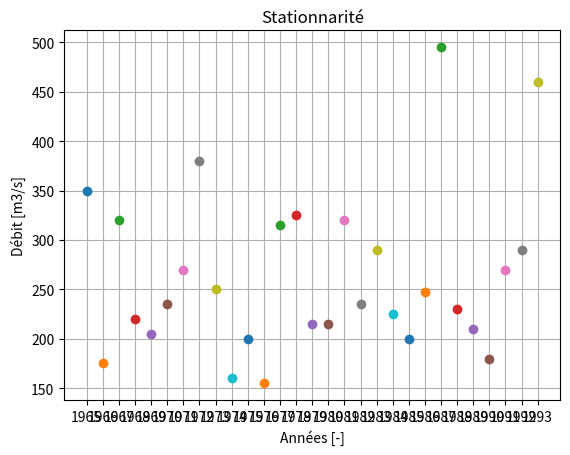

Write the Python code that produced this figure.
from matplotlib import pyplot as plt


def plot_Stationnarite(data, key) :

    for cle, donne in data.items() :
        plt.plot(cle,donne[key],'o')
    plt.grid()
    plt.xlabel("Années [-]")
    plt.ylabel("Débit [m3/s]")
    plt.title("Stationnarité")

if __name__ == "__main__" :

    seriesAnnuelles = {}
    seriesAnnuelles.update({'1965':{'debit_mensuel':[11.3,9.7,14,14.5,160,205,205,350,145,84,21,17.5]}})
    seriesAnnuelles.update({'1966':{'debit_mensuel':[16.6,18.5,16.6,47,105,175,155,150,97,125,25,19.5]}})
    seriesAnnuelles.update({'1967':{'debit_mensuel':[16.7,18.8,20,39,145,320,240,210,110,75,38,35]}})
    seriesAnnuelles.update({'1968':{'debit_mensuel':[19.2,14.6,21,53,125,205,220,115,140,57,185,40]}})
    seriesAnnuelles.update({'1969':{'debit_mensuel':[14.8,13.4,13.9,32,120,205,190,175,82,65,45,22]}})
    seriesAnnuelles.update({'1970':{'debit_mensuel':[26,21,17.2,38,85,235,165,195,110,140,24,27]}})
    seriesAnnuelles.update({'1971':{'debit_mensuel':[30,43,24,29,105,145,270,96,63,49,44]}})
    seriesAnnuelles.update({'1972':{'debit_mensuel':[26,23,13.1,31,62,185,170,380,77,59,35,16.3]}})
    seriesAnnuelles.update({'1973':{'debit_mensuel':[43,33,27,47,105,150,250,195,120,63,19.2,22]}})
    seriesAnnuelles.update({'1974':{'debit_mensuel':[24,25,25,53,105,130,160,160,95,20,15.3,14.6]}})
    seriesAnnuelles.update({'1975':{'debit_mensuel':[24,26,26,52,140,195,200,160,125,115,30,27]}})
    seriesAnnuelles.update({'1976':{'debit_mensuel':[24,12.4,41,49,78,130,155,90,89,155,35,17.6]}})
    seriesAnnuelles.update({'1977':{'debit_mensuel':[14.6,17.2,52,75,145,220,180,295,110,315,44,33]}})
    seriesAnnuelles.update({'1978':{'debit_mensuel':[27,17.9,48,32,90,185,180,325,81,50,24,18.4]}})
    seriesAnnuelles.update({'1979':{'debit_mensuel':[16.8,15.3,23,23,155,160,210,88,215,39,30]}})
    seriesAnnuelles.update({'1980':{'debit_mensuel':[32,37,14.7,24,58,170,195,215,110,105,35,34]}})
    seriesAnnuelles.update({'1981':{'debit_mensuel':[28,26,99,11,86,215,295,170,320,100,58,33]}})
    seriesAnnuelles.update({'1982':{'debit_mensuel':[37,28,68,70,130,170,235,220,165,97,69,33]}})
    seriesAnnuelles.update({'1983':{'debit_mensuel':[27,66,56,70,155,180,290,235,175,90,40,15.2]}})
    seriesAnnuelles.update({'1984':{'debit_mensuel':[23,36,35,60,67,165,225,205,125,81,36,27]}})
    seriesAnnuelles.update({'1985':{'debit_mensuel':[37,32,12.9,44,140,190,200,160,130,97,41,17.2]}})
    seriesAnnuelles.update({'1986':{'debit_mensuel':[34,37,15.9,58,190,225,247,5,170,125,88,40,30]}})
    seriesAnnuelles.update({'1987':{'debit_mensuel':[36,32,33,88,97,295,305,495,160,155,32,28]}})
    seriesAnnuelles.update({'1988':{'debit_mensuel':[17.1,32,37,58,140,140,230,185,150,190,75,29]}})
    seriesAnnuelles.update({'1989':{'debit_mensuel':[14.3,21,33,52,160,145,210,185,110,76,55,23]}})
    seriesAnnuelles.update({'1990':{'debit_mensuel':[21,34,28,38,140,145,160,180,105,97,52,15.3]}})
    seriesAnnuelles.update({'1991':{'debit_mensuel':[14.4,39,45,55,110,270,200,175,185,85,24,36]}})
    seriesAnnuelles.update({'1992':{'debit_mensuel':[13.5,12.5,16.7,62,110,290,225,215,175,75,46,38]}})
    seriesAnnuelles.update({'1993':{'debit_mensuel':[28,42,38,49,125,200,180,150,460,170,37,27]}})

    # Recherche du max et du min
    for data in seriesAnnuelles.values() :
        liste = data['debit_mensuel']
        data.update({'debit_max':max(liste)})
        data.update({'debit_min':min(liste)})

    plot_Stationnarite(seriesAnnuelles, "debit_max")